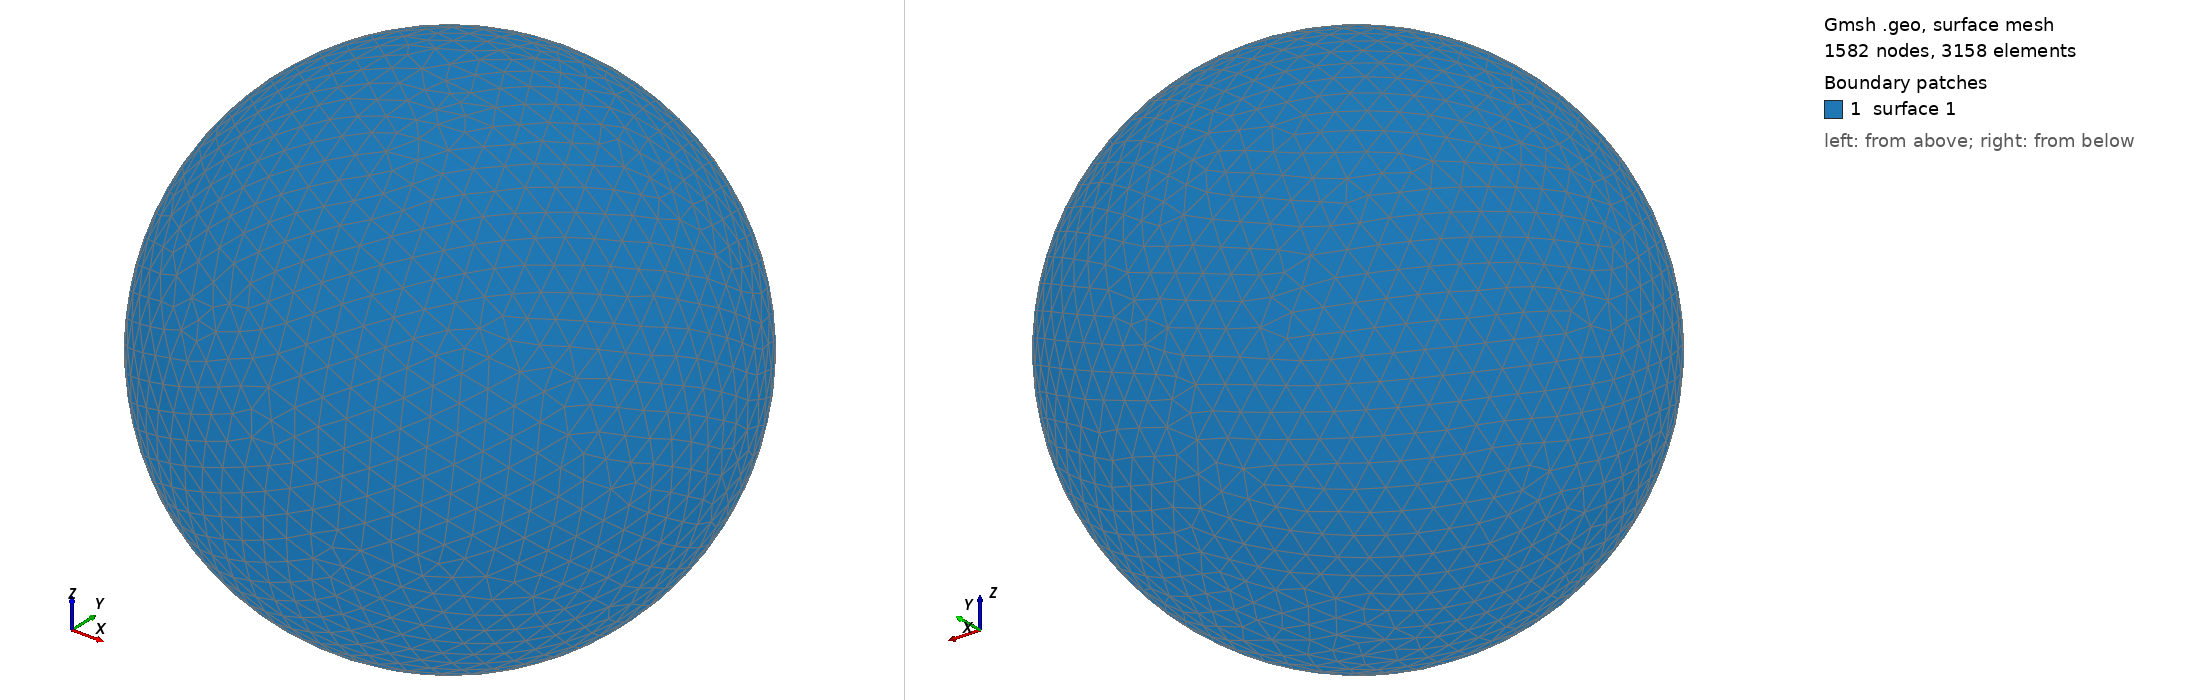

Gmsh geometry script, surface-meshed: 1582 nodes, 3158 surface elements. Boundary patches (legend numbers): 1 surface 1. Left view from above one corner, right view from below the opposite corner. The script declares no physical surfaces, so the legend lists its geometric surfaces. The drawing asked Gmsh for element sizes between 1% and 20% of the model's largest extent; the script's own settings can give other sizes.

=== shot1345.geo (drawn) ===
SetFactory("OpenCASCADE");
Point(1) = {0,0,0,0};
Sphere(1) = {0,0,0,0.04096000};
MeshSize{ PointsOf{ Surface{:}; } } = 0.004096000;
Mesh.ElementOrder=1;
Mesh.Format=39;
